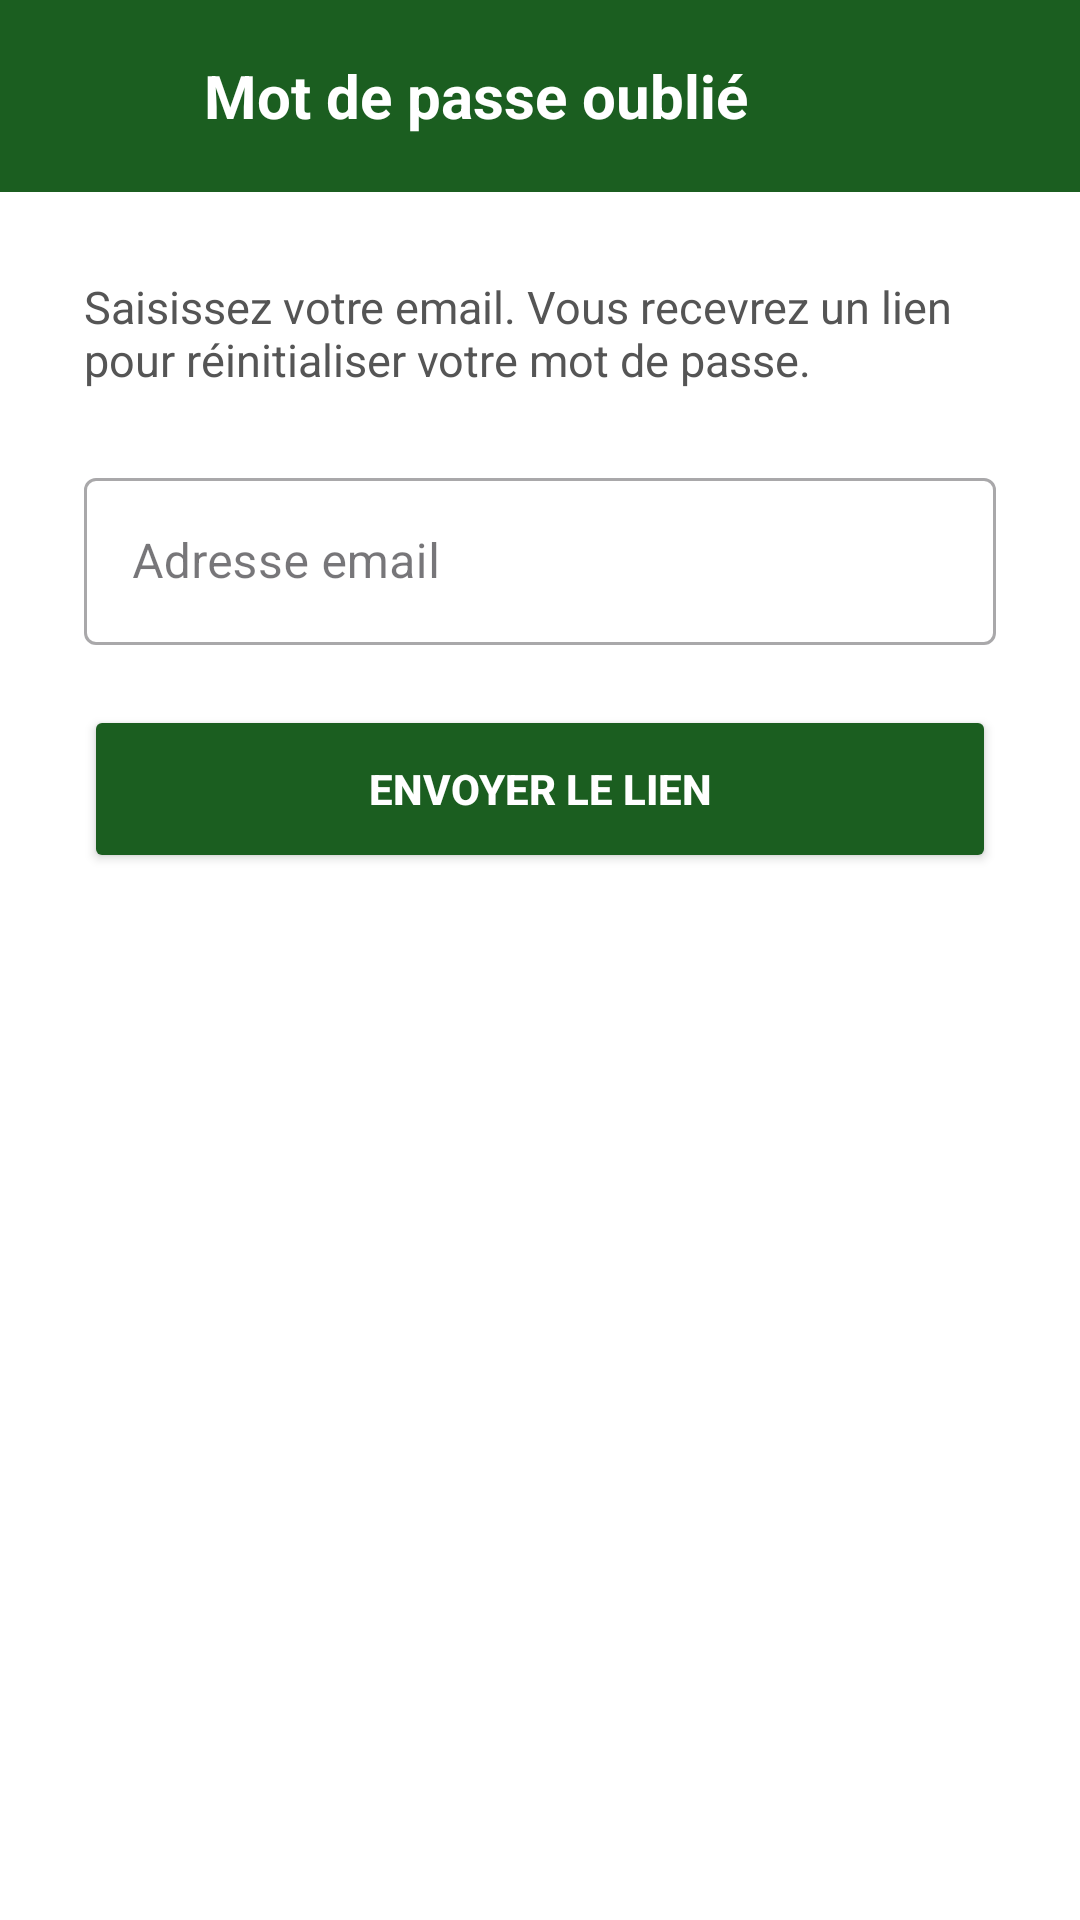

The Android layout XML behind this screen, and the referenced resources:
<!-- AndroidManifest.xml: application theme Theme.PowerHome -->
<!-- res/layout/activity_forgot_password.xml -->
<?xml version="1.0" encoding="utf-8"?>
<ScrollView
    xmlns:android="http://schemas.android.com/apk/res/android"
    xmlns:app="http://schemas.android.com/apk/res-auto"
    android:layout_width="match_parent"
    android:layout_height="match_parent"
    android:background="@android:color/white"
    android:fillViewport="true">

    <LinearLayout
        android:layout_width="match_parent"
        android:layout_height="wrap_content"
        android:orientation="vertical">

        
        <LinearLayout
            android:layout_width="match_parent"
            android:layout_height="64dp"
            android:background="#1B5E20"
            android:gravity="center_vertical"
            android:orientation="horizontal"
            android:paddingStart="16dp">

            <ImageView
                android:id="@+id/btn_back"
                android:layout_width="40dp"
                android:layout_height="40dp"
                android:padding="8dp"
                android:src="@drawable/outline_arrow_back_24"
                android:background="?attr/selectableItemBackgroundBorderless"
                app:tint="@android:color/white" />

            <TextView
                android:layout_width="wrap_content"
                android:layout_height="wrap_content"
                android:layout_marginStart="12dp"
                android:text="Mot de passe oublié"
                android:textColor="#FFFFFF"
                android:textSize="20sp"
                android:textStyle="bold" />
        </LinearLayout>

        <LinearLayout
            android:layout_width="match_parent"
            android:layout_height="wrap_content"
            android:orientation="vertical"
            android:padding="28dp">

            <TextView
                android:layout_width="match_parent"
                android:layout_height="wrap_content"
                android:layout_marginBottom="24dp"
                android:text="Saisissez votre email. Vous recevrez un lien pour réinitialiser votre mot de passe."
                android:textColor="#555555"
                android:textSize="15sp" />

            <com.google.android.material.textfield.TextInputLayout
                style="@style/Widget.MaterialComponents.TextInputLayout.OutlinedBox"
                android:layout_width="match_parent"
                android:layout_height="wrap_content"
                android:layout_marginBottom="20dp"
                android:hint="Adresse email"
                app:startIconDrawable="@drawable/email">

                <com.google.android.material.textfield.TextInputEditText
                    android:id="@+id/et_email"
                    android:layout_width="match_parent"
                    android:layout_height="wrap_content"
                    android:inputType="textEmailAddress" />
            </com.google.android.material.textfield.TextInputLayout>

            <Button
                android:id="@+id/btn_send"
                android:layout_width="match_parent"
                android:layout_height="56dp"
                android:backgroundTint="#1B5E20"
                android:text="ENVOYER LE LIEN"
                android:textColor="#FFFFFF"
                android:textStyle="bold"
                app:cornerRadius="8dp" />

            <ProgressBar
                android:id="@+id/progress_bar"
                android:layout_width="wrap_content"
                android:layout_height="wrap_content"
                android:layout_gravity="center"
                android:layout_marginTop="8dp"
                android:indeterminateTint="#1B5E20"
                android:visibility="gone" />

        </LinearLayout>
    </LinearLayout>
</ScrollView>
<!-- resources referenced by this layout -->
<resources>
  <style name="Theme.PowerHome" parent="Base.Theme.PowerHome" />
  <style name="Base.Theme.PowerHome" parent="Theme.Material3.DayNight.NoActionBar">
          <item name="colorPrimary">@color/green_dark</item>
          <item name="colorPrimaryVariant">@color/green_medium</item>
          <item name="colorOnPrimary">@color/white</item>
          <item name="colorSecondary">@color/orange</item>
          <item name="colorOnSecondary">@color/white</item>
          <item name="android:statusBarColor">@color/green_dark</item>
      </style>
  <color name="green_dark">#1B5E20</color>
  <color name="green_medium">#2E7D32</color>
  <color name="white">#FFFFFFFF</color>
  <color name="orange">#f68c1e</color>
</resources>
